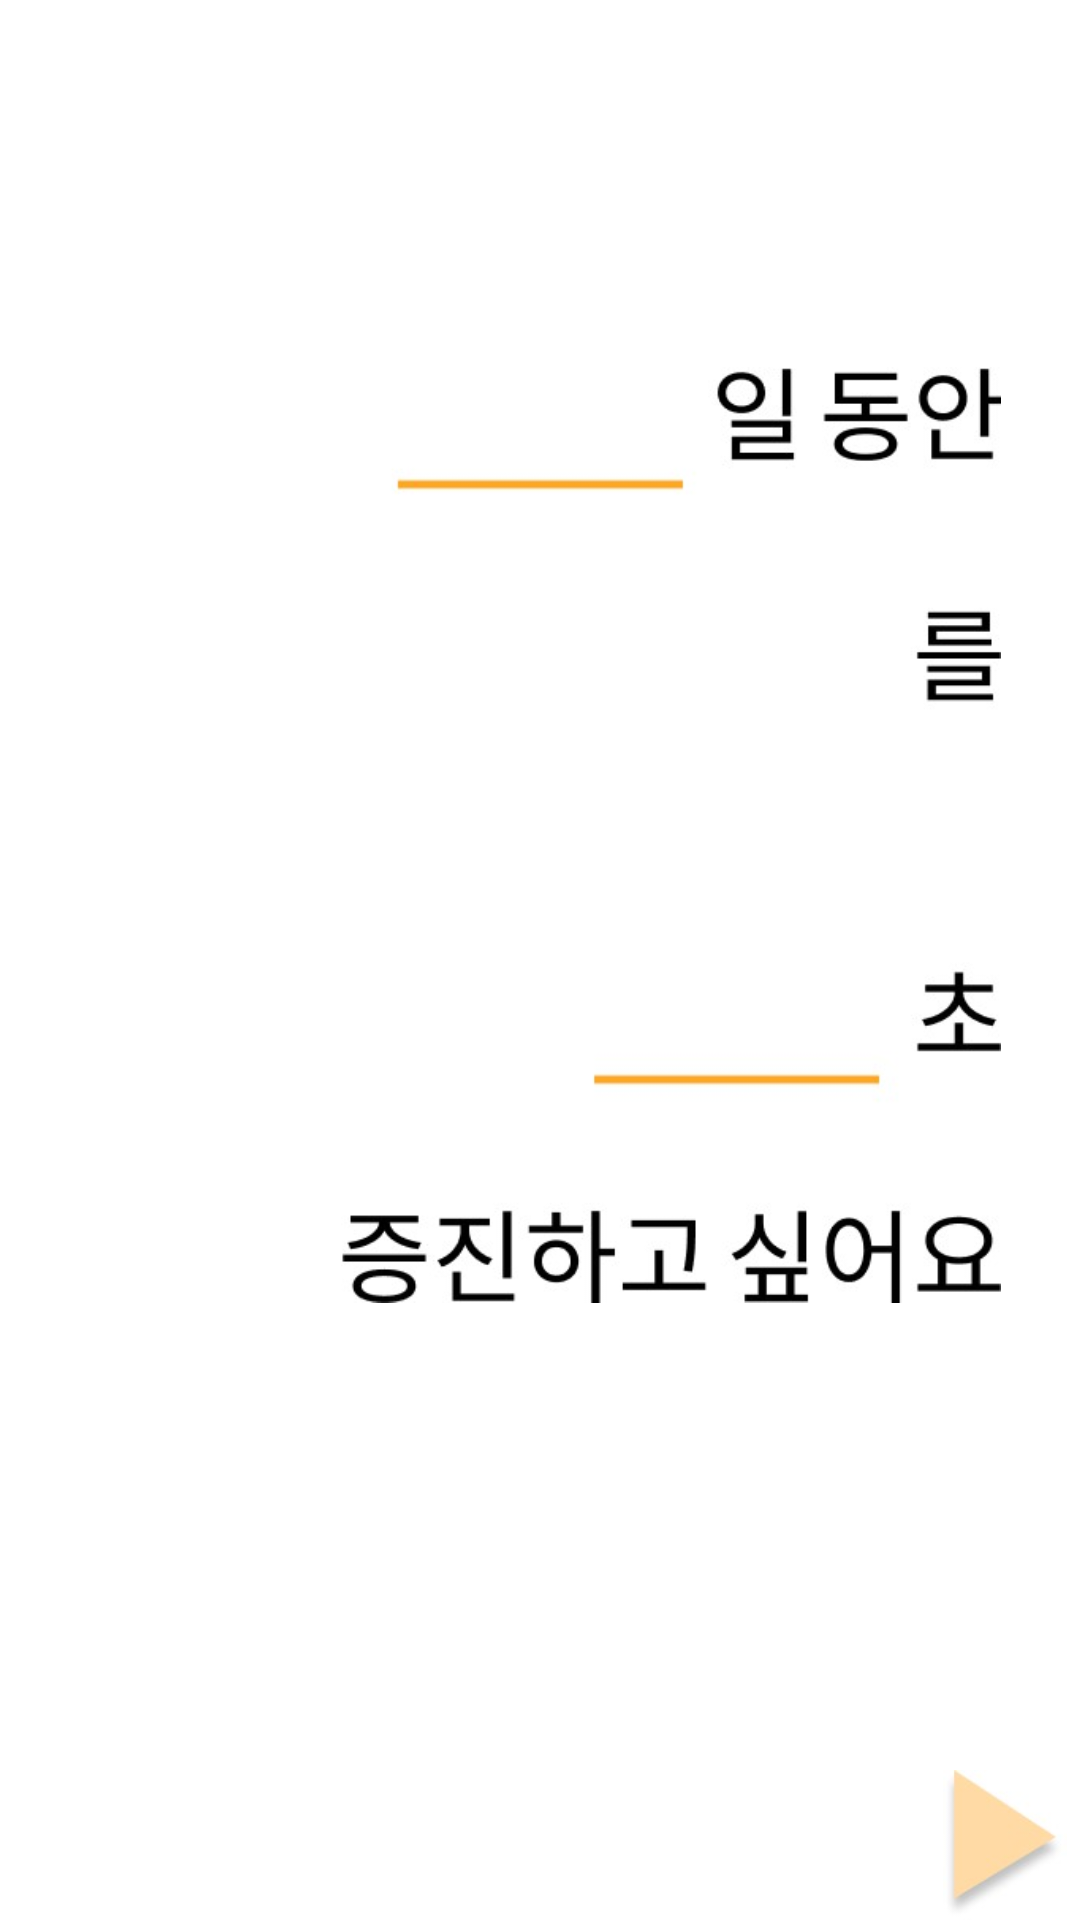

This screen was rendered from an Android layout file. Write that file and the resources it references.
<!-- AndroidManifest.xml: application theme Theme.CheckRV -->
<!-- res/layout/activity_plan.xml -->
<?xml version="1.0" encoding="utf-8"?>
<androidx.constraintlayout.widget.ConstraintLayout xmlns:android="http://schemas.android.com/apk/res/android"
    xmlns:app="http://schemas.android.com/apk/res-auto"
    xmlns:tools="http://schemas.android.com/tools"
    android:layout_width="match_parent"
    android:layout_height="match_parent"
    tools:context=".PlanActivity">

    <ImageView
        android:layout_width="220dp"
        android:layout_height="400dp"
        android:src="@drawable/plan"
        app:layout_constraintBottom_toBottomOf="parent"
        app:layout_constraintEnd_toEndOf="parent"
        app:layout_constraintHorizontal_bias="0.813"
        app:layout_constraintStart_toStartOf="parent"
        app:layout_constraintTop_toTopOf="parent"
        app:layout_constraintVertical_bias="0.326" />

    <ImageView
        android:id="@+id/move"
        android:layout_width="50dp"
        android:layout_height="50dp"
        android:src="@drawable/move"
        app:layout_constraintBottom_toBottomOf="parent"
        app:layout_constraintEnd_toEndOf="parent" />

    <EditText
        android:id="@+id/editTextDate"
        android:layout_width="100dp"
        android:layout_height="48dp"
        android:ems="10"
        android:inputType="number"
        android:background="@null"
        app:layout_constraintBottom_toBottomOf="parent"
        app:layout_constraintEnd_toEndOf="parent"
        app:layout_constraintHorizontal_bias="0.546"
        app:layout_constraintStart_toStartOf="parent"
        app:layout_constraintTop_toTopOf="parent"
        app:layout_constraintVertical_bias="0.215"
        tools:ignore="SpeakableTextPresentCheck"
        android:gravity="center"
        android:textSize="30sp"/>

    <EditText
        android:id="@+id/editTextSec"
        android:layout_width="100dp"
        android:layout_height="48dp"
        android:ems="10"
        android:inputType="number"
        android:background="@null"
        app:layout_constraintBottom_toBottomOf="parent"
        app:layout_constraintEnd_toEndOf="parent"
        app:layout_constraintHorizontal_bias="0.758"
        app:layout_constraintStart_toStartOf="parent"
        app:layout_constraintTop_toTopOf="parent"
        app:layout_constraintVertical_bias="0.499"
        tools:ignore="SpeakableTextPresentCheck"
        android:gravity="center"
        android:textSize="30sp"/>

</androidx.constraintlayout.widget.ConstraintLayout>
<!-- resources referenced by this layout -->
<resources>
  <!-- drawable move: jpg bitmap (drawable, 1715 bytes) -->
  <!-- drawable plan: jpg bitmap (drawable, 21764 bytes) -->
  <style name="Theme.CheckRV" parent="Theme.MaterialComponents.DayNight.DarkActionBar">
          
          <item name="windowNoTitle">true</item>
          <item name="colorPrimary">@color/purple_500</item>
          <item name="colorPrimaryVariant">@color/purple_700</item>
          <item name="colorOnPrimary">@color/white</item>
          
          <item name="colorSecondary">@color/teal_200</item>
          <item name="colorSecondaryVariant">@color/teal_700</item>
          <item name="colorOnSecondary">@color/black</item>
          .
          <item name="android:statusBarColor">?attr/colorPrimaryVariant</item>
          
      </style>
  <!-- not gathered from this repository: default colours our renderer supplied (Android Studio template values) -->
  <color name="purple_500">#FF6200EE</color>
  <color name="purple_700">#FF3700B3</color>
  <color name="teal_200">#FF03DAC5</color>
  <color name="teal_700">#FF018786</color>
  <color name="black">#FF000000</color>
  <color name="white">#FFFFFFFF</color>
</resources>
